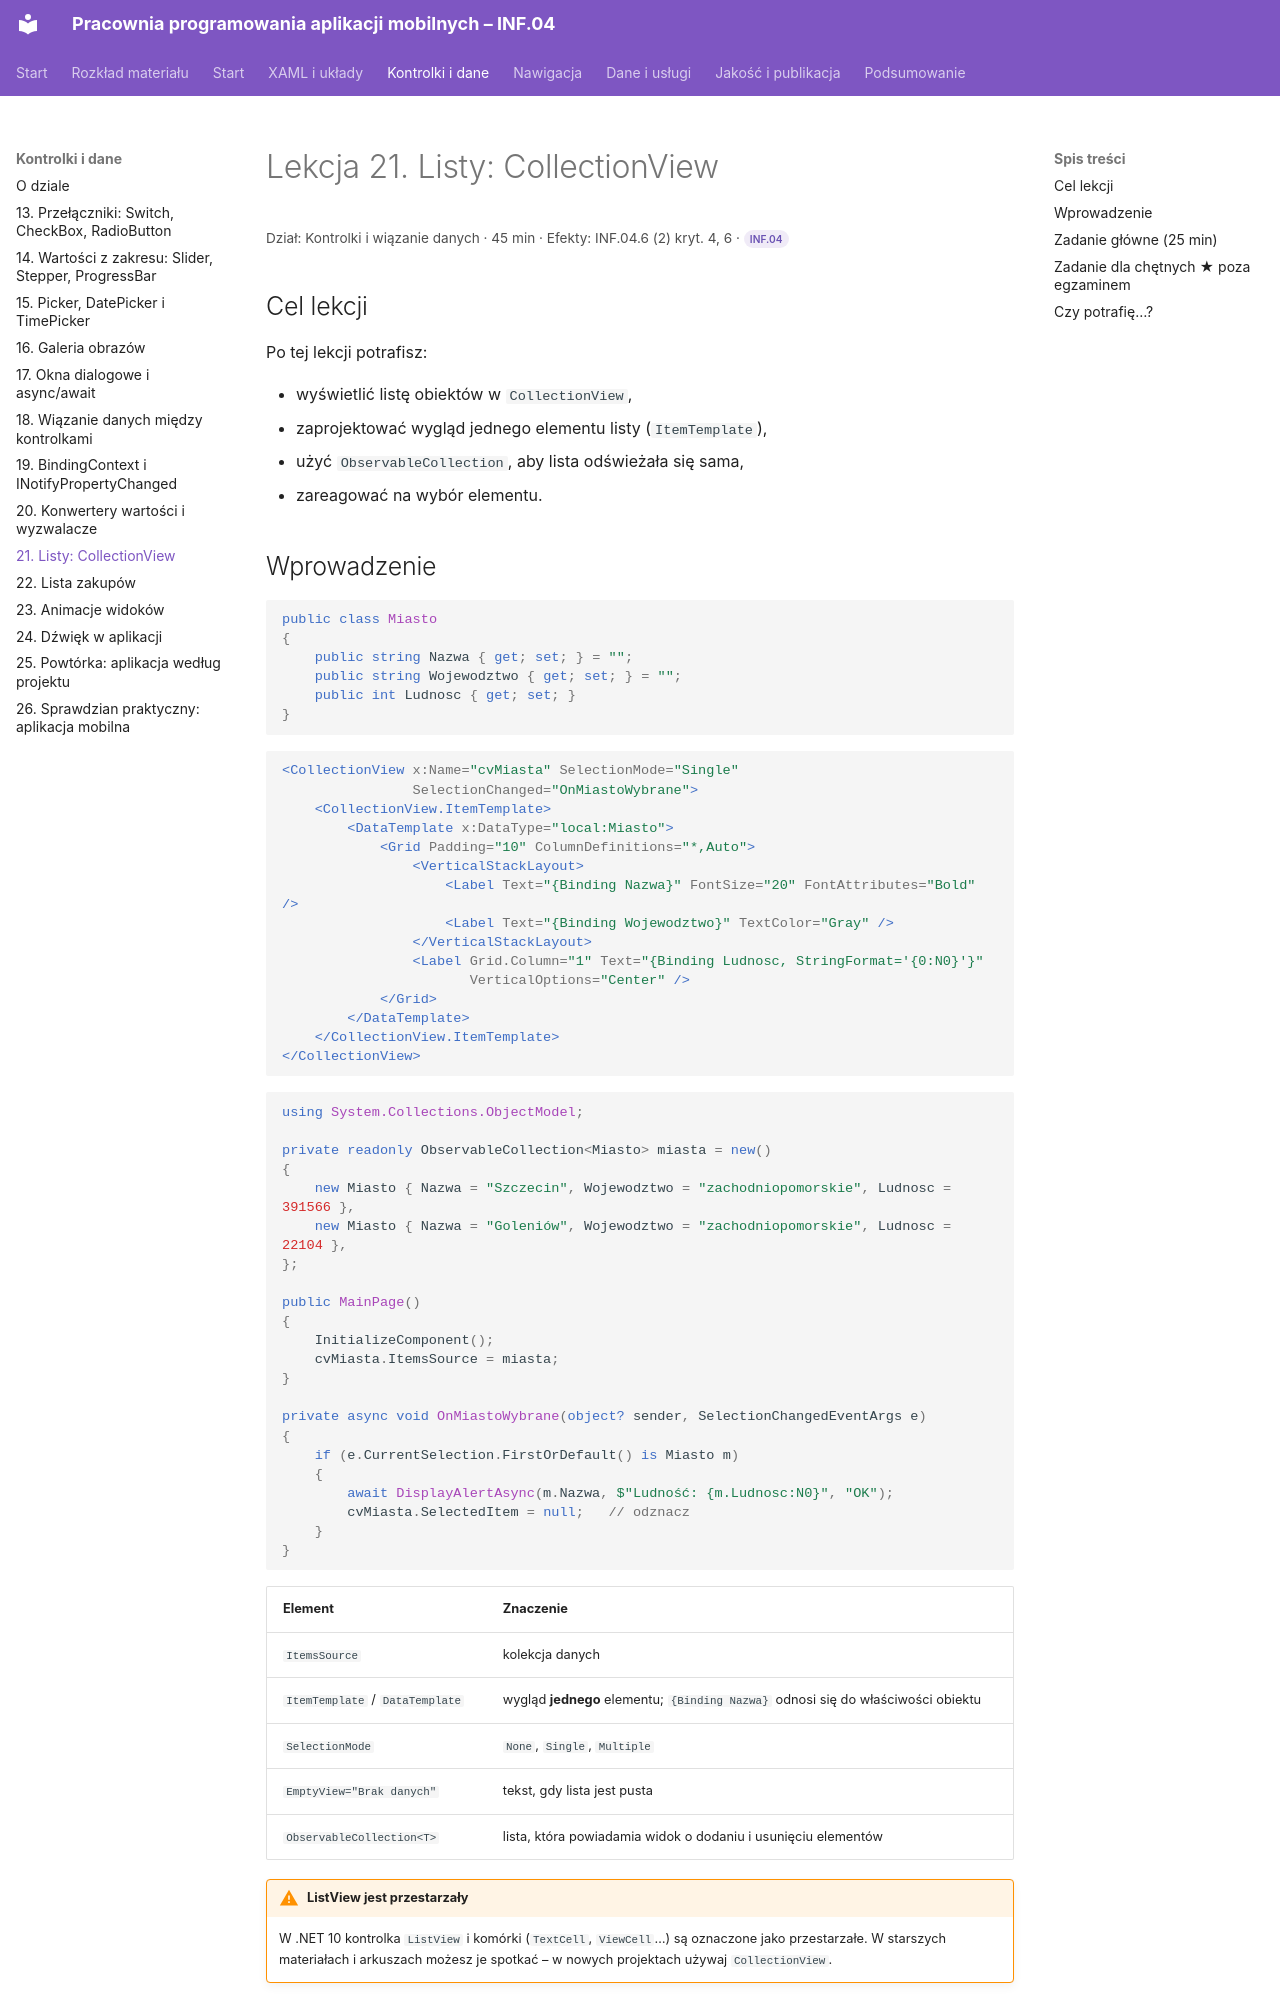

repository: belferIT/pracownia-programowania-aplikacji-mobilnych · page: kontrolki/lekcja-21/index.html · generator: mkdocs

# Lekcja 21. Listy: CollectionView

<p class="lekcja-meta">Dział: Kontrolki i wiązanie danych · 45 min · Efekty: INF.04.6 (2) kryt. 4, 6 · <span class="zakres zakres-p">INF.04</span></p>

## Cel lekcji

Po tej lekcji potrafisz:

- wyświetlić listę obiektów w `CollectionView`,
- zaprojektować wygląd jednego elementu listy (`ItemTemplate`),
- użyć `ObservableCollection`, aby lista odświeżała się sama,
- zareagować na wybór elementu.
